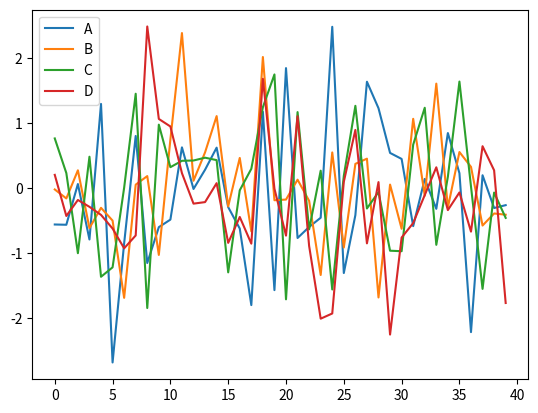

Reproduce this figure in Python.
import pandas as pd
import matplotlib.pyplot as plt
import numpy as np

data=pd.DataFrame(
   np.random.randn(40,4),
   index=np.arange(40),
   columns=list("ABCD")
  )

print(data)
data.cumsum()
data.plot()
plt.show()
